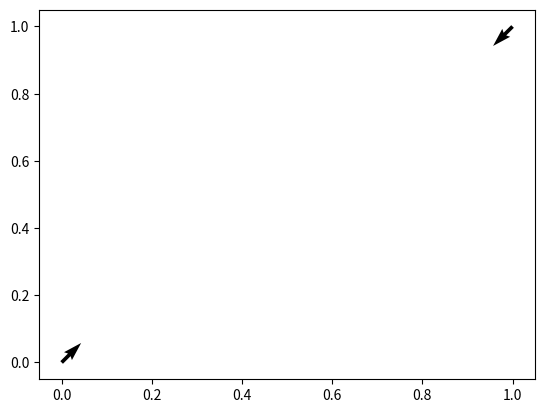

This chart was generated by the following Python code:
import numpy as np
import matplotlib.pyplot as plt
from matplotlib.animation import FuncAnimation

# X, Y = np.meshgrid(np.linspace(0, 10), np.linspace(0, 10))
# X, Y = ([0, 1, 2], [1, 1, 1])
X, Y = (0, 0)
fig, ax = plt.subplots()
# Q = ax.quiver(X, Y , 1, 1)
Q = plt.quiver(X, Y, 1, 1)
Q2 = plt.quiver(1, 1, -1, -1)
# plt.draw()
# plt.pause(2)
# Q.set_offsets(Q.get_offsets() * np.array([1, .5]))
# Q.set_offsets([1, 1, 1])
# plt.draw()

def update_quiver(num, Q):
    Q.set_offsets(Q.get_offsets() + np.array([1/10000, .5/10000]))
    # Q.set_UVC(U,V, C=V)

anim = FuncAnimation(fig, update_quiver, fargs=(Q,), interval=50, blit=False)

plt.show()